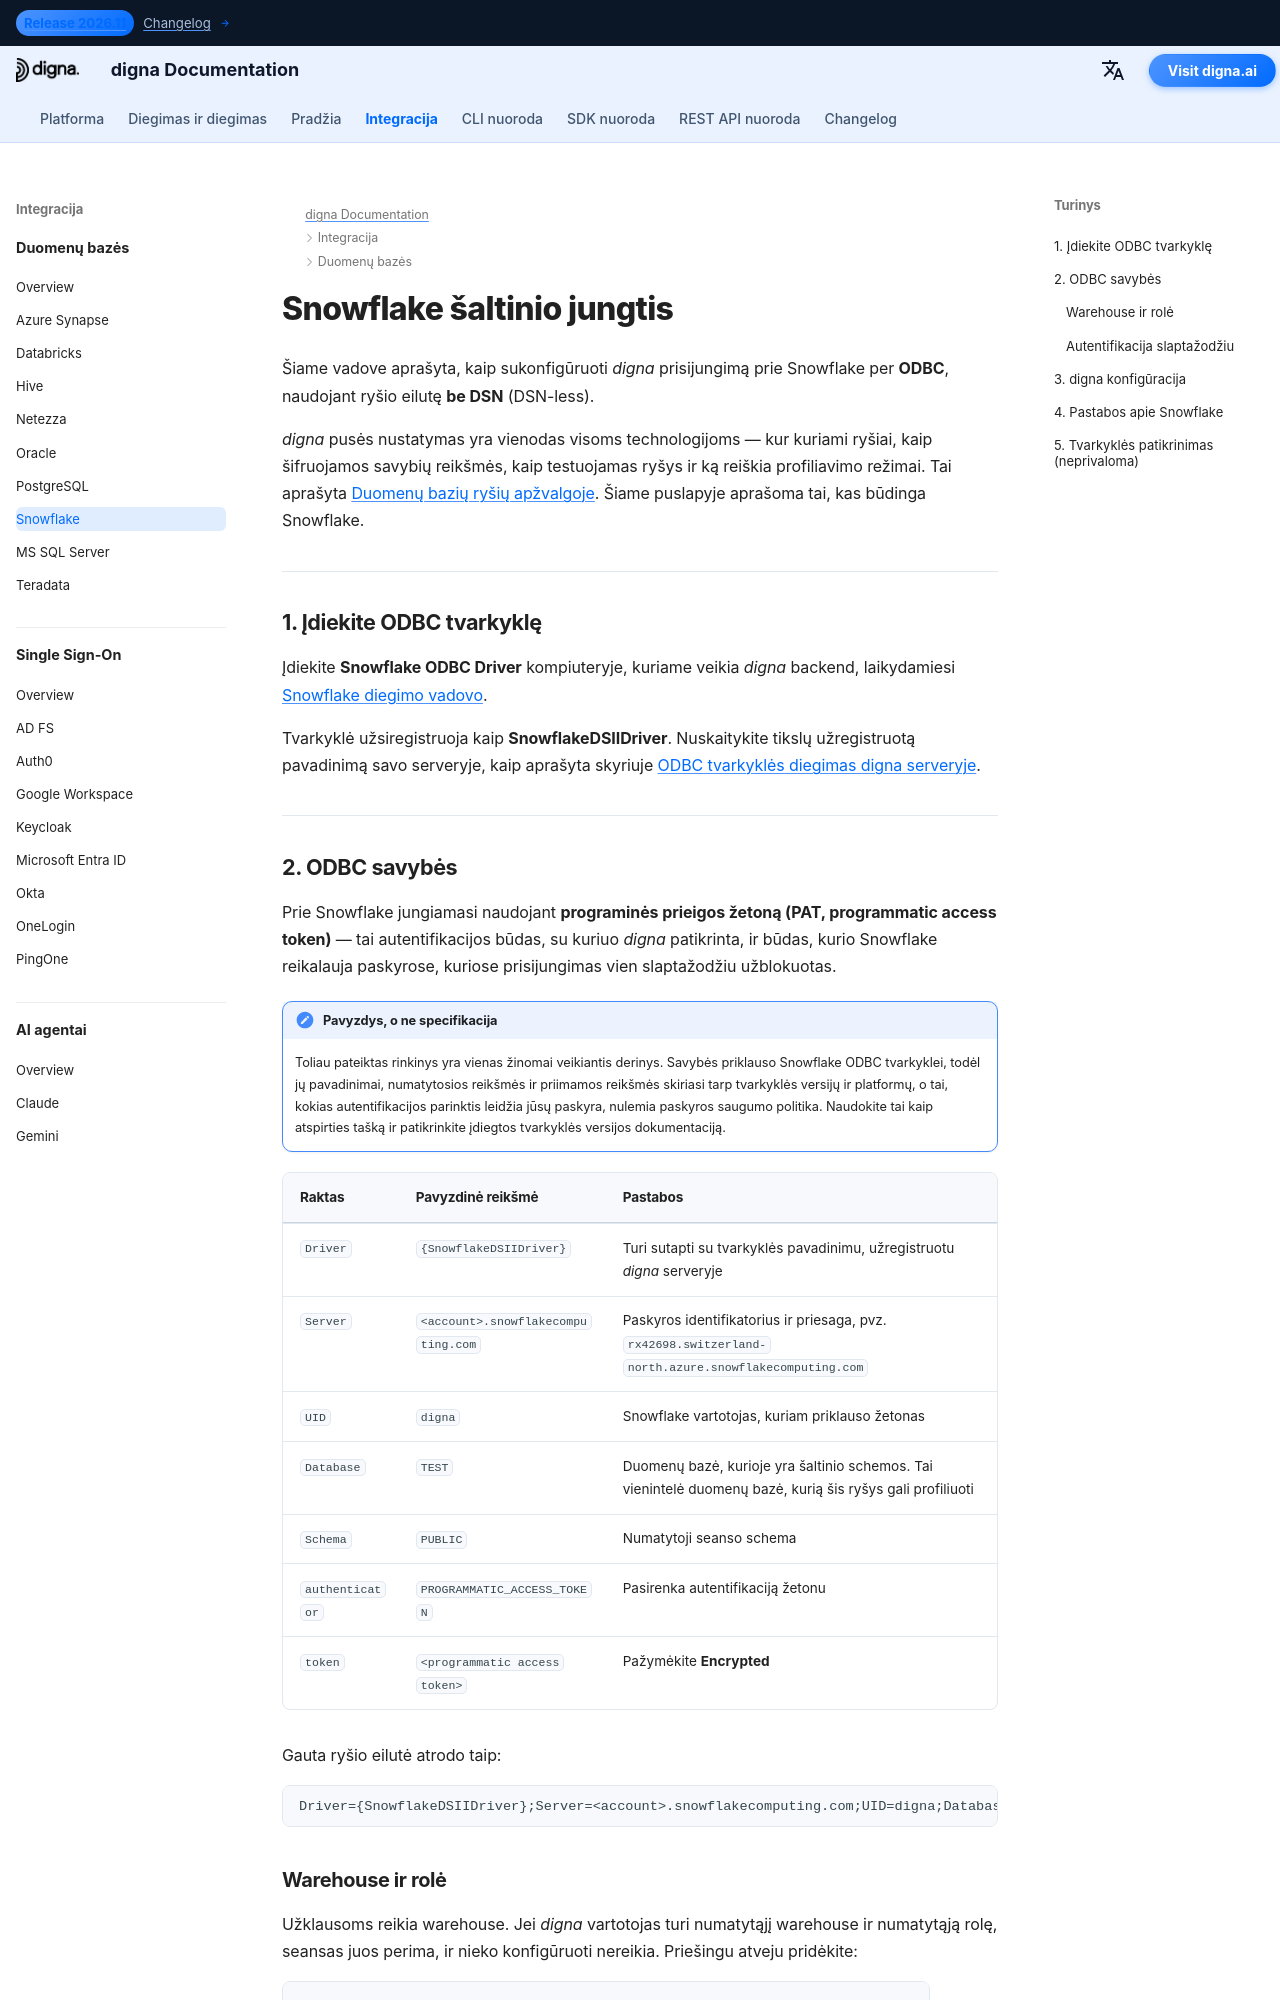

repository: dignaai/digna-docs · page: lt/databases/snowflake_connector_guide/index.html · generator: mkdocs

---
title: Snowflake jungtis – duomenų bazės integracija | digna dokumentacija
description: Sukonfigūruokite digna prisijungimą prie Snowflake per ODBC naudojant ryšio eilutę be DSN. Apima Snowflake ODBC tvarkyklę, programinės prieigos žetonus, warehouse ir rolės pasirinkimą bei digna pusės ryšio nustatymus.
image: /assets/logo_square.png
---


# Snowflake šaltinio jungtis

Šiame vadove aprašyta, kaip sukonfigūruoti *digna* prisijungimą prie Snowflake per **ODBC**,
naudojant ryšio eilutę **be DSN** (DSN-less).

*digna* pusės nustatymas yra vienodas visoms technologijoms — kur kuriami ryšiai, kaip
šifruojamos savybių reikšmės, kaip testuojamas ryšys ir ką reiškia profiliavimo režimai. Tai
aprašyta [Duomenų bazių ryšių apžvalgoje](overview.md). Šiame puslapyje aprašoma tai, kas būdinga
Snowflake.

---

## 1. Įdiekite ODBC tvarkyklę {: #1-install-the-odbc-driver }

Įdiekite **Snowflake ODBC Driver** kompiuteryje, kuriame veikia *digna* backend, laikydamiesi
[Snowflake diegimo vadovo](https://docs.snowflake.com/en/developer-guide/odbc/odbc).

Tvarkyklė užsiregistruoja kaip **SnowflakeDSIIDriver**. Nuskaitykite tikslų užregistruotą
pavadinimą savo serveryje, kaip aprašyta skyriuje [ODBC tvarkyklės diegimas digna serveryje](overview.md#install-the-driver).

---
